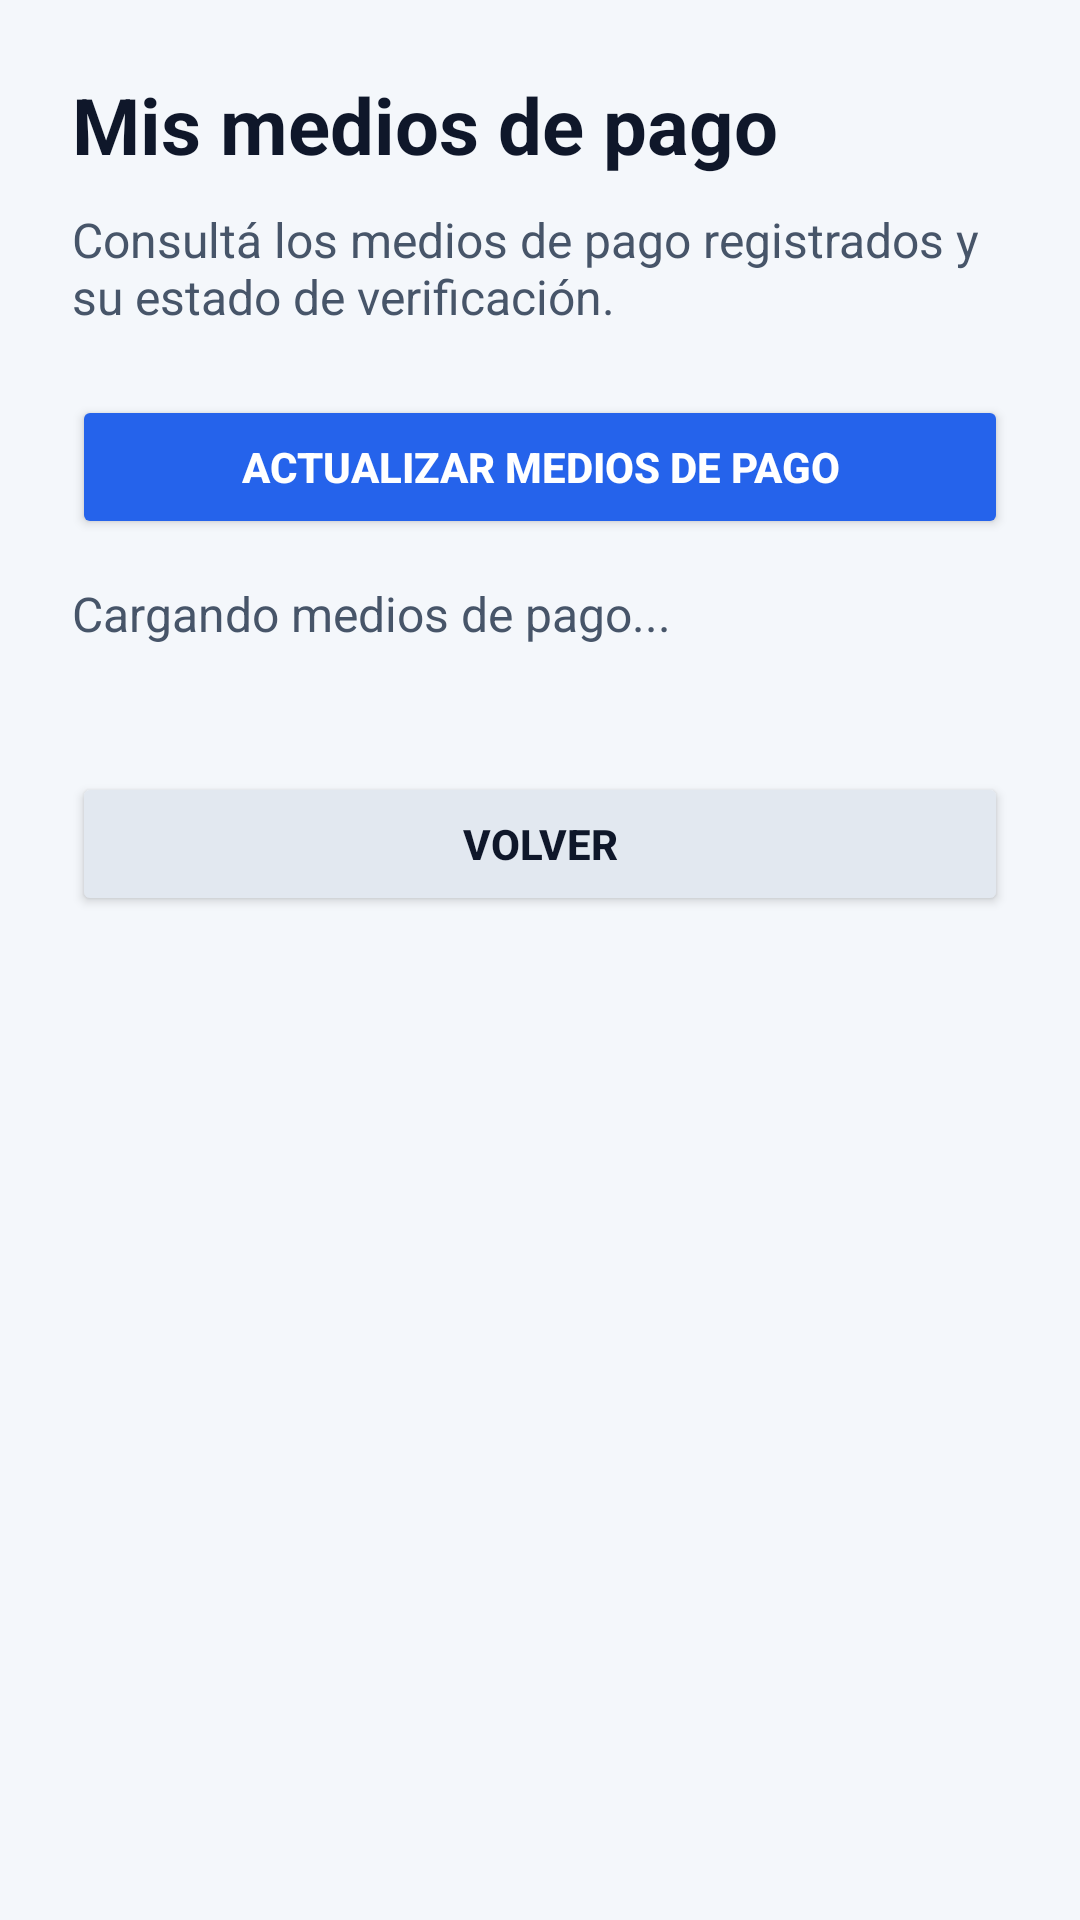

Here is an Android app screen rendered from its layout file. Give the layout XML and the strings, colors and styles it references.
<!-- AndroidManifest.xml: application theme Theme.AppCompat.Light.NoActionBar -->
<!-- res/layout/activity_payment_methods.xml -->
<?xml version="1.0" encoding="utf-8"?>
<ScrollView xmlns:android="http://schemas.android.com/apk/res/android"
    android:layout_width="match_parent"
    android:layout_height="match_parent"
    android:background="#F4F7FB"
    android:fillViewport="true">

    <LinearLayout
        android:layout_width="match_parent"
        android:layout_height="wrap_content"
        android:orientation="vertical"
        android:padding="24dp">

        <TextView
            android:id="@+id/txtTituloMediosPago"
            android:layout_width="match_parent"
            android:layout_height="wrap_content"
            android:text="Mis medios de pago"
            android:textColor="#0F172A"
            android:textSize="26sp"
            android:textStyle="bold" />

        <TextView
            android:id="@+id/txtDescripcionMediosPago"
            android:layout_width="match_parent"
            android:layout_height="wrap_content"
            android:layout_marginTop="10dp"
            android:text="Consultá los medios de pago registrados y su estado de verificación."
            android:textColor="#475569"
            android:textSize="16sp" />

        <Button
            android:id="@+id/btnActualizarMediosPago"
            android:layout_width="match_parent"
            android:layout_height="wrap_content"
            android:layout_marginTop="22dp"
            android:backgroundTint="#2563EB"
            android:text="Actualizar medios de pago"
            android:textColor="#FFFFFF"
            android:textStyle="bold" />

        <TextView
            android:id="@+id/txtMensajeMediosPago"
            android:layout_width="match_parent"
            android:layout_height="wrap_content"
            android:layout_marginTop="14dp"
            android:text="Cargando medios de pago..."
            android:textColor="#475569"
            android:textSize="16sp" />

        <LinearLayout
            android:id="@+id/contenedorMediosPago"
            android:layout_width="match_parent"
            android:layout_height="wrap_content"
            android:layout_marginTop="18dp"
            android:orientation="vertical" />

        <Button
            android:id="@+id/btnVolverDesdeMediosPago"
            android:layout_width="match_parent"
            android:layout_height="wrap_content"
            android:layout_marginTop="24dp"
            android:backgroundTint="#E2E8F0"
            android:text="Volver"
            android:textColor="#0F172A"
            android:textStyle="bold" />

    </LinearLayout>

</ScrollView>
<!-- resources referenced by this layout -->
<resources>

</resources>
